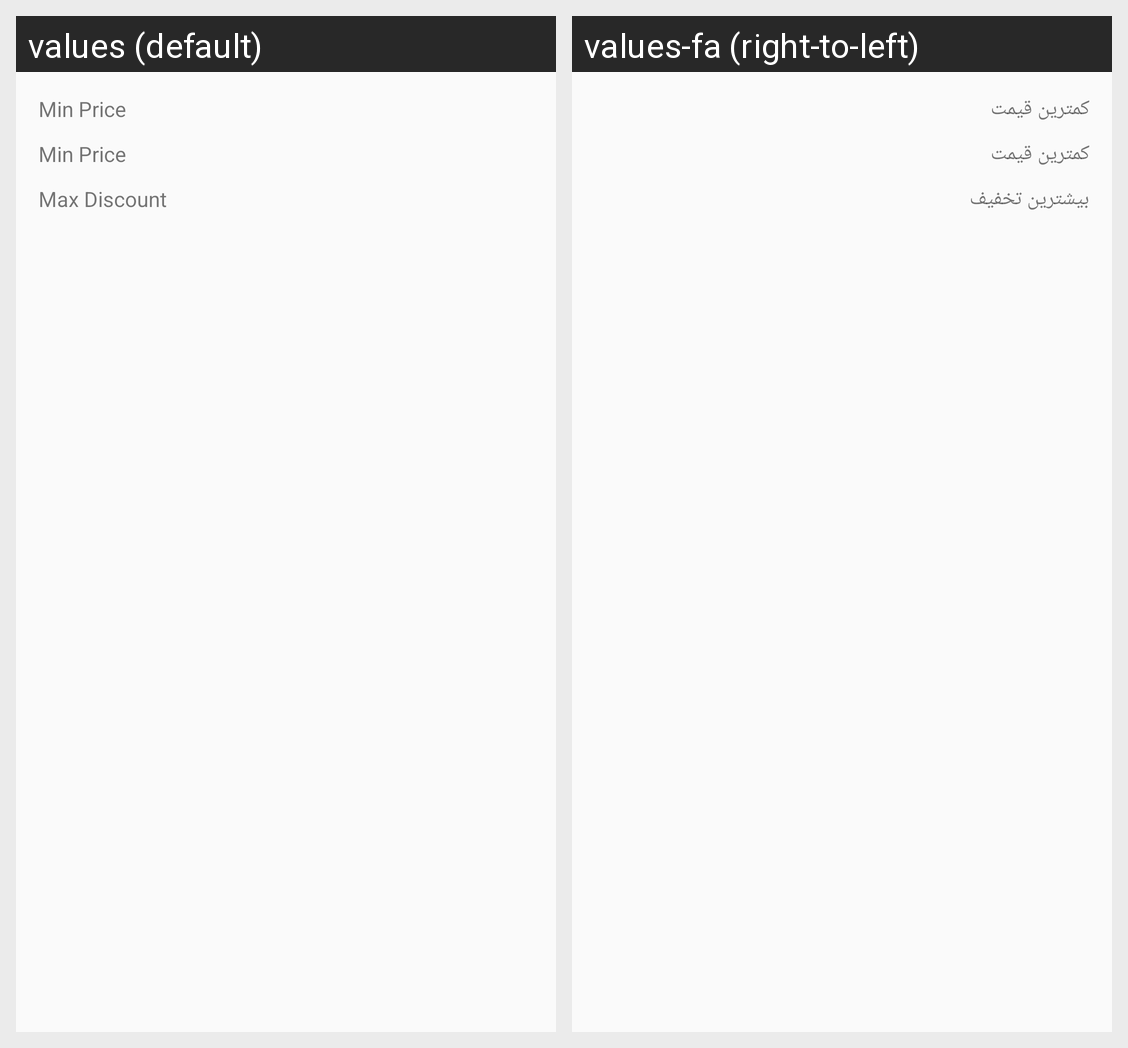

Locale-by-locale string values for the Android screen shown in this grid:
Android screen res/layout/fragment_price.xml rendered under 2 locales, left to right: values (default), values-fa (right-to-left). Device: Nexus 5 (rendered at 1080×1920; each locale shown at half size, 540×960, under a caption strip naming it); theme AppTheme.
Strings drawn on this screen, with the default value and each locale's value (text and hints the layout hard-codes, and strings that could not be matched under every locale, appear in the picture but are not listed):

Min_price
  values: Min Price
  values-fa: کمترین قیمت

Max_Discount
  values: Max Discount
  values-fa: بیشترین تخفیف
